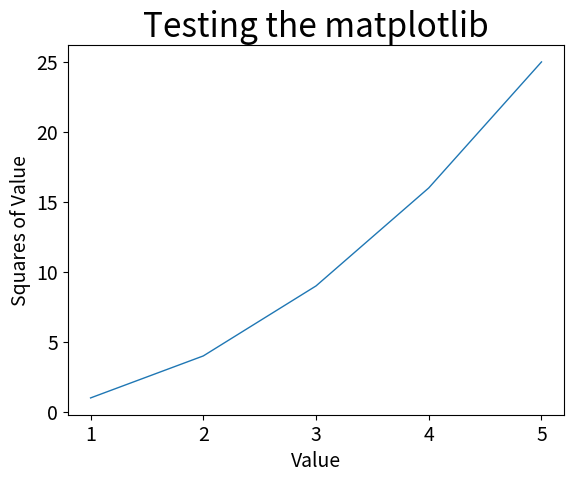

Python code for this plot:
import matplotlib.pyplot as plt

squares = [1 , 4 , 9 , 16 , 25]
numbers_on_x = [1, 2, 3, 4, 5]

# use the linewidth to control the thickness of the scale
plt.plot(numbers_on_x , squares, linewidth = 1)

# use the title to name your program, font size is controlled by fontsize
plt.title("Testing the matplotlib", fontsize = 24)

# use xlabel to name the x-axis of your program
plt.xlabel("Value", fontsize = 14)

# use ylabel to name the y-axis of your program
plt.ylabel("Squares of Value" , fontsize = 14)

# controls the numbers that appear on the x-axis and y-axis
plt.tick_params(axis="both" , labelsize = 14)


# Display the results
plt.show()
